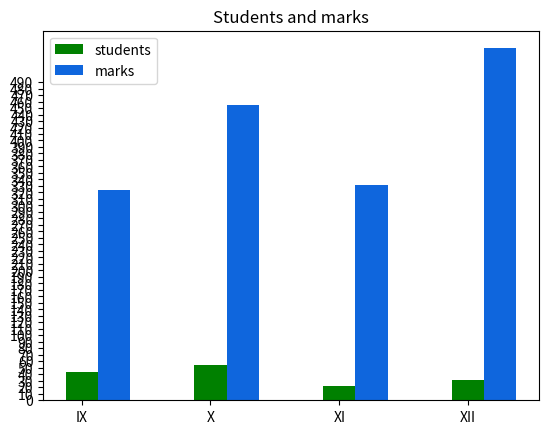

Generate this figure with matplotlib:
import numpy as np
import matplotlib.pyplot as plt

# bar plots

x = ['IX', 'X', 'XI', 'XII']

y = [43,54,22,31]
z = [324,454,332,542]
w = np.arange(4)

plt.bar(w,y, width=0.25, color='green', label='students')
plt.bar(w+0.25,z, width=0.25, color='#0F66DD', label='marks')
plt.xticks(w,x)
plt.yticks(np.arange(0, 500, 10))
plt.legend()
plt.title('Students and marks')
plt.show()

'''
Plot a bar graph for rainfall in mm, given some zones and the months for which the rainfall is being plotted.
North Zone (jan to july) = [140, 130, 130, 190, 160, 200, 150]
South Zone (jan to july) = [160, 200, 130, 200, 200, 170, 110]
East Zone (jan to july) = [140, 180, 150, 170, 190, 140, 170]
West Zone (jan to july) = [180, 150, 200, 120, 180, 140, 110]
Central Zone (Jan to July) = [110, 160, 130, 110, 120, 170, 130]
'''


